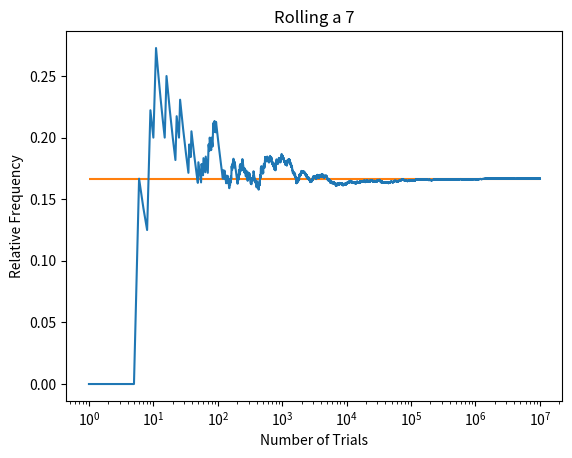

This chart was generated by the following Python code:
import numpy as np
import matplotlib.pyplot as plt

# Set up rng
rng = np.random.default_rng()

# Simulate Rolling Dice
n = int(1E7)
samp = (
    rng
    .integers(1, 7, (2, n))
    .sum(axis=0)
)

# get relative frequencies
x = np.arange(n) + 1
y = np.cumsum(samp == 7) / x

# plot relative frequencies
fig, ax = plt.subplots()
ax.hlines(1 / 6, x[0], x[-1], color = 'tab:orange')
ax.plot(x, y)
ax.set_title('Rolling a 7')
ax.set_xlabel('Number of Trials')
ax.set_xscale('log', base = 10)
ax.set_ylabel('Relative Frequency')
plt.savefig('dice7.png')
